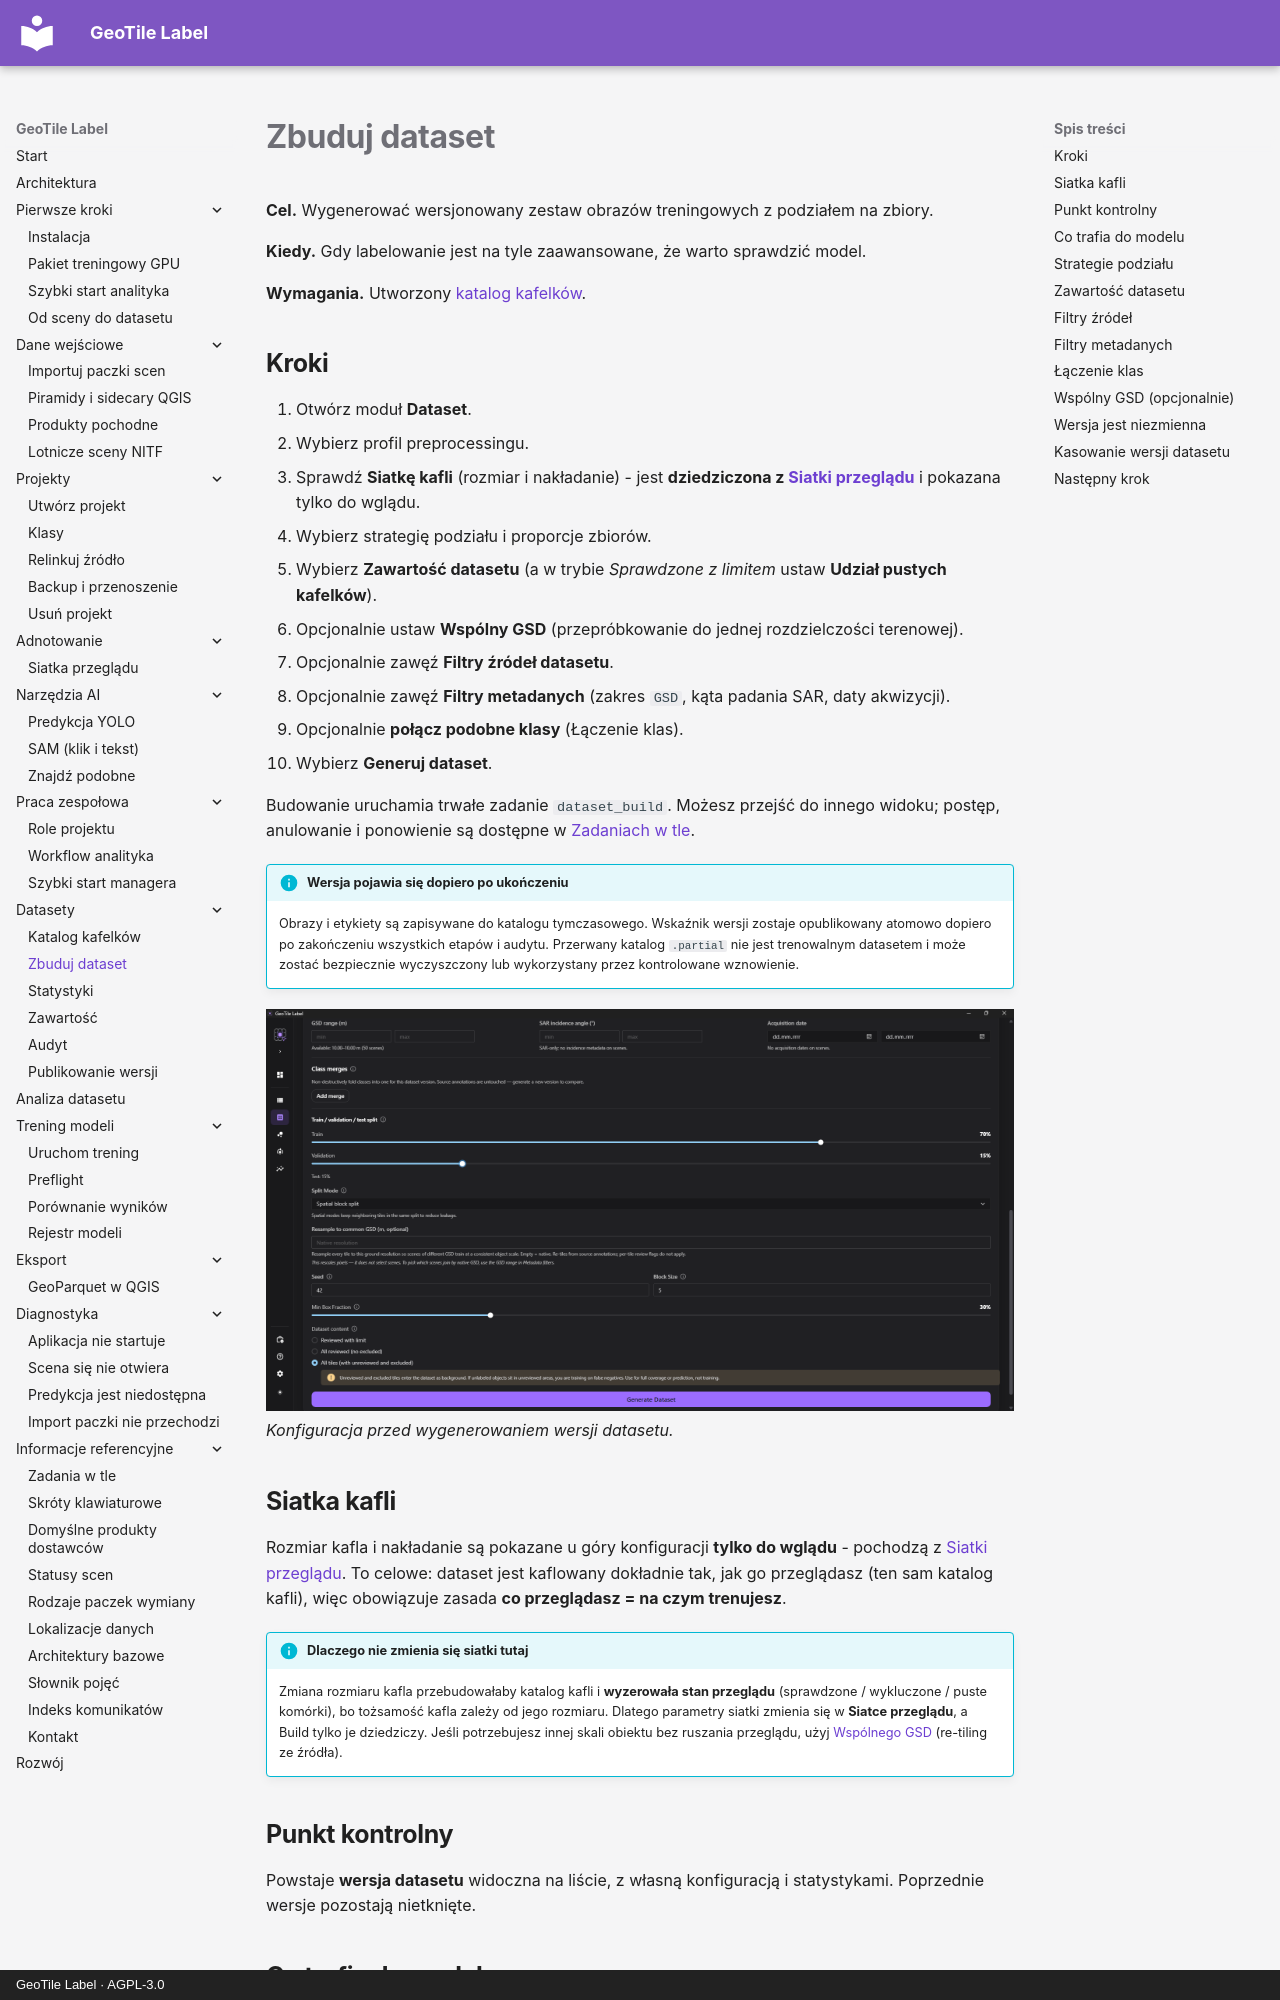

repository: jakubslesinski/geotile-label · page: datasets/zbuduj-dataset.html · generator: mkdocs · copyright: GeoTile Label · AGPL-3.0

# Zbuduj dataset

**Cel.** Wygenerować wersjonowany zestaw obrazów treningowych z podziałem na zbiory.

**Kiedy.** Gdy labelowanie jest na tyle zaawansowane, że warto sprawdzić model.

**Wymagania.** Utworzony [katalog kafelków](katalog-kafelkow.md).

## Kroki

1. Otwórz moduł **Dataset**.
2. Wybierz profil preprocessingu.
3. Sprawdź **Siatkę kafli** (rozmiar i nakładanie) - jest **dziedziczona z [Siatki przeglądu](../annotation/siatka-przegladu.md)** i pokazana tylko do wglądu.
4. Wybierz strategię podziału i proporcje zbiorów.
5. Wybierz **Zawartość datasetu** (a w trybie *Sprawdzone z limitem* ustaw **Udział pustych kafelków**).
6. Opcjonalnie ustaw **Wspólny GSD** (przepróbkowanie do jednej rozdzielczości terenowej).
7. Opcjonalnie zawęź **Filtry źródeł datasetu**.
8. Opcjonalnie zawęź **Filtry metadanych** (zakres `GSD`, kąta padania SAR, daty akwizycji).
9. Opcjonalnie **połącz podobne klasy** (Łączenie klas).
10. Wybierz **Generuj dataset**.

Budowanie uruchamia trwałe zadanie `dataset_build`. Możesz przejść do innego widoku;
postęp, anulowanie i ponowienie są dostępne w
[Zadaniach w tle](../reference/zadania-w-tle.md).

!!! info "Wersja pojawia się dopiero po ukończeniu"

    Obrazy i etykiety są zapisywane do katalogu tymczasowego. Wskaźnik wersji zostaje
    opublikowany atomowo dopiero po zakończeniu wszystkich etapów i audytu. Przerwany
    katalog `.partial` nie jest trenowalnym datasetem i może zostać bezpiecznie
    wyczyszczony lub wykorzystany przez kontrolowane wznowienie.

![Moduł Dataset z ustawieniami podziału i filtrami źródeł](../assets/images/dataset-version-configuration.png)
*Konfiguracja przed wygenerowaniem wersji datasetu.*

## Siatka kafli

Rozmiar kafla i nakładanie są pokazane u góry konfiguracji **tylko do wglądu** - pochodzą z
[Siatki przeglądu](../annotation/siatka-przegladu.md). To celowe: dataset jest kaflowany
dokładnie tak, jak go przeglądasz (ten sam katalog kafli), więc obowiązuje zasada **co
przeglądasz = na czym trenujesz**.

!!! info "Dlaczego nie zmienia się siatki tutaj"

    Zmiana rozmiaru kafla przebudowałaby katalog kafli i **wyzerowała stan przeglądu**
    (sprawdzone / wykluczone / puste komórki), bo tożsamość kafla zależy od jego rozmiaru.
    Dlatego parametry siatki zmienia się w **Siatce przeglądu**, a Build tylko je dziedziczy.
    Jeśli potrzebujesz innej skali obiektu bez ruszania przeglądu, użyj
    [Wspólnego GSD](#wspolny-gsd-opcjonalnie) (re-tiling ze źródła).

## Punkt kontrolny

Powstaje **wersja datasetu** widoczna na liście, z własną konfiguracją i statystykami.
Poprzednie wersje pozostają nietknięte.
